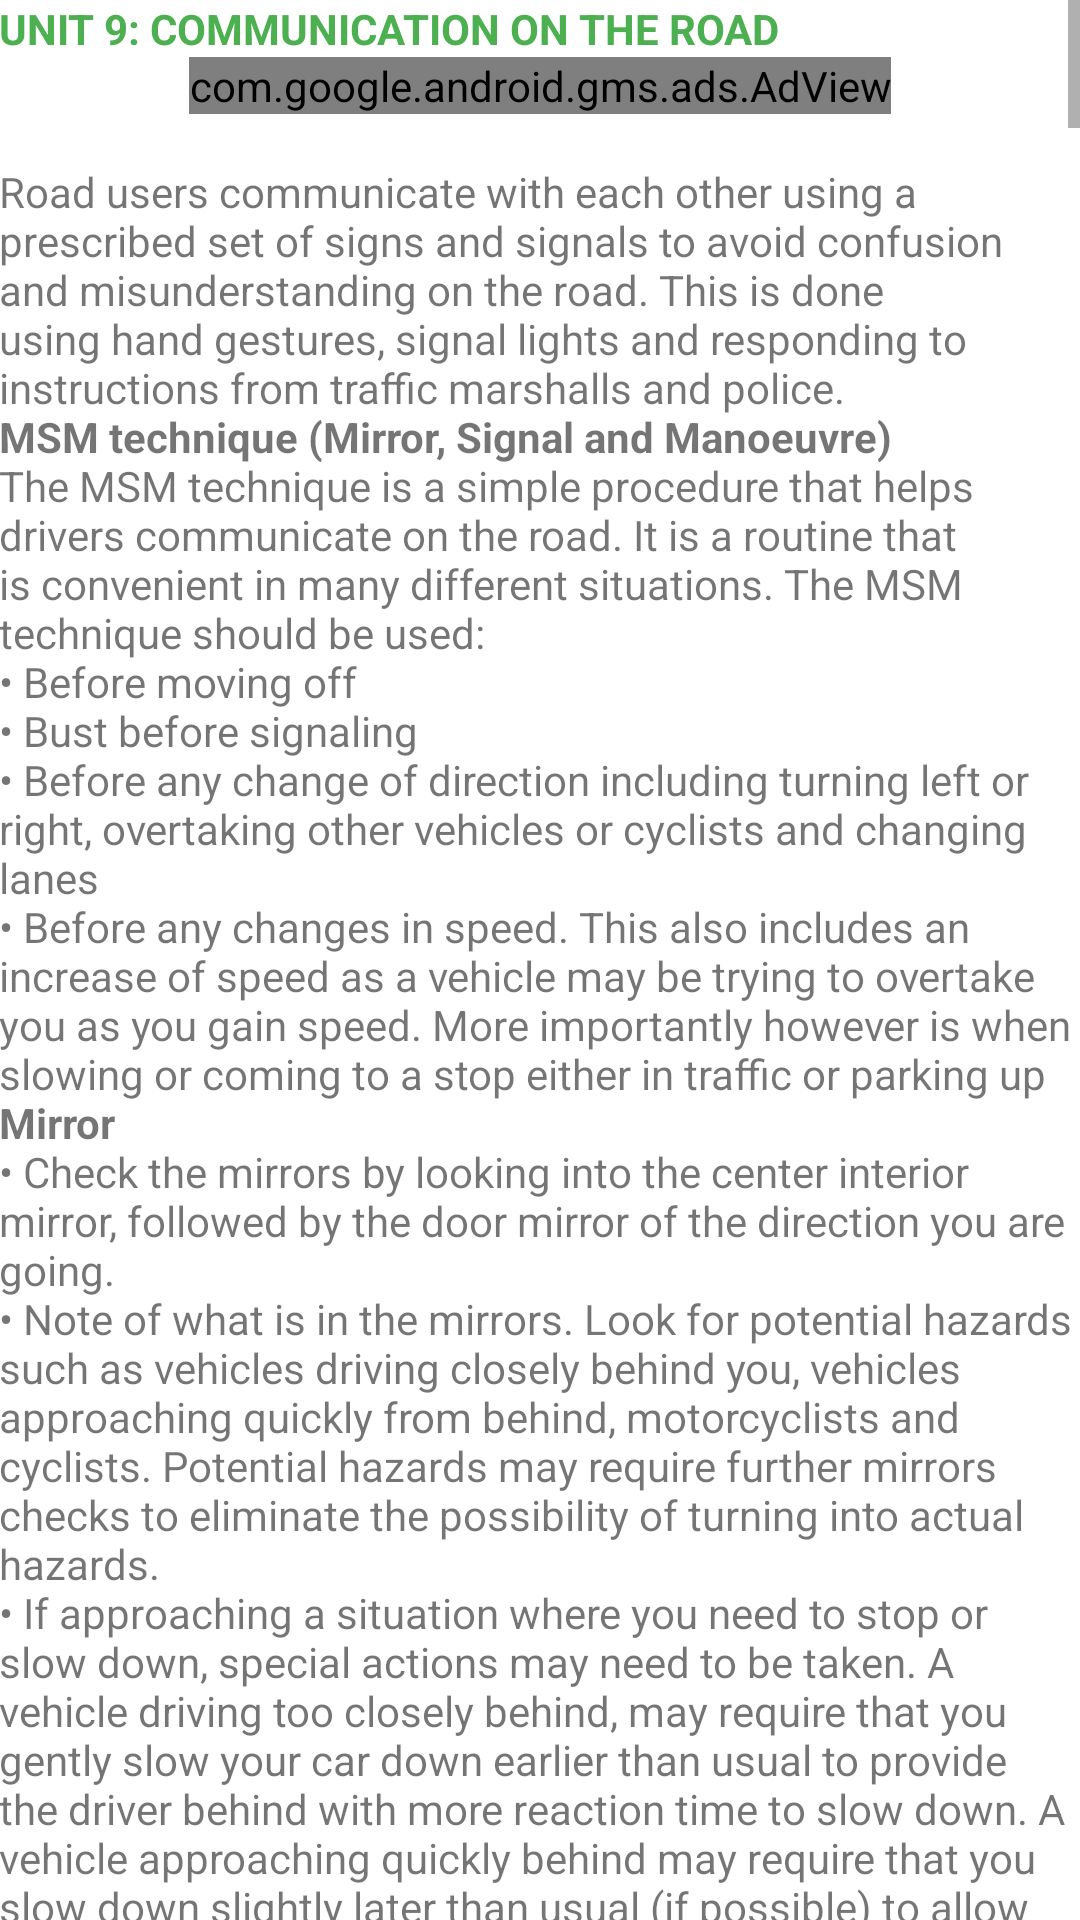

Write the Android layout XML for this screen, with the resource values it uses.
<!-- AndroidManifest.xml: application theme Theme.Ntsaapp -->
<!-- res/layout/fragment_chapternine.xml -->
<?xml version="1.0" encoding="utf-8"?>
<ScrollView xmlns:android="http://schemas.android.com/apk/res/android"
    xmlns:tools="http://schemas.android.com/tools"
    android:layout_width="match_parent"
    android:layout_height="match_parent"
    tools:context=".fragments.chapternine">

    <LinearLayout
        android:layout_width="match_parent"
        android:layout_height="wrap_content"
        android:orientation="vertical"
        android:padding="@dimen/_8sdp">
        <TextView
            android:layout_width="wrap_content"
            android:layout_height="wrap_content"
            android:text="UNIT 9: COMMUNICATION ON THE ROAD"
            android:textColor="@color/purple_500"
            android:textSize="@dimen/_20sdp"
            android:textStyle="bold" />
        <com.google.android.gms.ads.AdView
            xmlns:ads="http://schemas.android.com/apk/res-auto"
            android:id="@+id/adViewone"
            android:layout_width="wrap_content"
            android:layout_height="wrap_content"
            ads:adSize="LARGE_BANNER"
            android:layout_gravity="center"
            ads:adUnitId="ca-app-pub-4814079884774543/3840483252"/>
        <TextView
            android:layout_width="wrap_content"
            android:layout_height="wrap_content"
            android:text="@string/chapter9a"
            android:textSize="@dimen/_18sdp" />
        <ImageView
            android:layout_width="match_parent"
            android:layout_height="wrap_content"
            android:src="@drawable/orangecarturnleft" />
        <ImageView
            android:layout_width="match_parent"
            android:layout_height="wrap_content"
            android:src="@drawable/orangecarturnright" />
        <ImageView
            android:layout_width="match_parent"
            android:layout_height="wrap_content"
            android:src="@drawable/intendtoslowdown" />
        <TextView
            android:layout_width="wrap_content"
            android:layout_height="wrap_content"
            android:textStyle="bold"
            android:text="b)Hand signals given by drivers to traffic police"
            android:textSize="@dimen/_18sdp" />
        <ImageView
            android:layout_width="match_parent"
            android:layout_height="wrap_content"
            android:src="@drawable/redcarmoveleft" />
        <ImageView
            android:layout_width="match_parent"
            android:layout_height="wrap_content"
            android:src="@drawable/redcarmoveright" />
        <ImageView
            android:layout_width="match_parent"
            android:layout_height="wrap_content"
            android:src="@drawable/redcargostraight" />
        <com.google.android.gms.ads.AdView
            xmlns:ads="http://schemas.android.com/apk/res-auto"
            android:id="@+id/adViewtwo"
            android:layout_width="wrap_content"
            android:layout_height="wrap_content"
            ads:adSize="LARGE_BANNER"
            android:layout_gravity="center"
            ads:adUnitId="ca-app-pub-4814079884774543/3840483252"/>
        <TextView
            android:layout_width="wrap_content"
            android:layout_height="wrap_content"
            android:textStyle="bold"
            android:text="Light signals given by vehicles and motorists"
            android:textSize="@dimen/_18sdp" />
        <ImageView
            android:layout_width="match_parent"
            android:layout_height="wrap_content"
            android:src="@drawable/bluecarturnleft" />
        <ImageView
            android:layout_width="match_parent"
            android:layout_height="wrap_content"
            android:src="@drawable/bluecarturnright" />
        <ImageView
            android:layout_width="match_parent"
            android:layout_height="wrap_content"
            android:src="@drawable/bluecarbrakes" />
        <ImageView
            android:layout_width="match_parent"
            android:layout_height="wrap_content"
            android:src="@drawable/bluecarreverse" />
        <TextView
            android:layout_width="wrap_content"
            android:layout_height="wrap_content"
            android:textStyle="bold"
            android:text="c)Hand signals given by motorcyclists"
            android:textSize="@dimen/_18sdp" />

        <ImageView
            android:layout_width="match_parent"
            android:layout_height="wrap_content"
            android:src="@drawable/bodaleft" />
        <ImageView
            android:layout_width="match_parent"
            android:layout_height="wrap_content"
            android:src="@drawable/bodaright" />
        <ImageView
            android:layout_width="match_parent"
            android:layout_height="wrap_content"
            android:src="@drawable/bodaslowdown" />

        <TextView
            android:layout_width="wrap_content"
            android:layout_height="wrap_content"
            android:textStyle="bold"
            android:text="d)Hand signals given by cyclists"
            android:textSize="@dimen/_18sdp" />

        <ImageView
            android:layout_width="match_parent"
            android:layout_height="wrap_content"
            android:src="@drawable/bikeleft" />
        <ImageView
            android:layout_width="match_parent"
            android:layout_height="wrap_content"
            android:src="@drawable/biketurnright" />
        <ImageView
            android:layout_width="match_parent"
            android:layout_height="wrap_content"
            android:src="@drawable/bikeslowdown" />

        <TextView
            android:layout_width="wrap_content"
            android:layout_height="wrap_content"
            android:textStyle="bold"
            android:text="e)Hand signals given by traffic police officers"
            android:textSize="@dimen/_18sdp" />

        <ImageView
            android:layout_width="match_parent"
            android:layout_height="wrap_content"
            android:src="@drawable/stoptrafficbehindapproaching" />
        <ImageView
            android:layout_width="match_parent"
            android:layout_height="wrap_content"
            android:src="@drawable/stoptrafficapproachingfromfront" />
        <ImageView
            android:layout_width="match_parent"
            android:layout_height="wrap_content"
            android:src="@drawable/stoptrafficapproachingbehindandfront" />
        <ImageView
            android:layout_width="match_parent"
            android:layout_height="wrap_content"
            android:src="@drawable/comeon" />

        <ImageView
            android:layout_width="match_parent"
            android:layout_height="wrap_content"
            android:src="@drawable/comeontwo" />

        <ImageView
            android:layout_width="match_parent"
            android:layout_height="wrap_content"
            android:src="@drawable/keepcoming" />

        <com.google.android.gms.ads.AdView
            xmlns:ads="http://schemas.android.com/apk/res-auto"
            android:id="@+id/adViewthree"
            android:layout_width="wrap_content"
            android:layout_height="wrap_content"
            ads:adSize="LARGE_BANNER"
            android:layout_gravity="center"
            ads:adUnitId="ca-app-pub-4814079884774543/3840483252"/>
        <TextView
            android:layout_width="wrap_content"
            android:layout_height="wrap_content"
            android:textStyle="bold"
            android:text="f)Signals given by traffic marshals"
            android:textSize="@dimen/_18sdp" />
        <ImageView
            android:layout_width="match_parent"
            android:layout_height="wrap_content"
            android:src="@drawable/stoppedstrianscrossing" />

        <ImageView
            android:layout_width="match_parent"
            android:layout_height="wrap_content"
            android:src="@drawable/readytocross" />

        <ImageView
            android:layout_width="match_parent"
            android:layout_height="wrap_content"
            android:src="@drawable/allvehiclesmustop" />

        <ImageView
            android:layout_width="match_parent"
            android:layout_height="wrap_content"
            android:src="@drawable/notreadypedestrianstocross" />

        <TextView
            android:layout_width="wrap_content"
            android:layout_height="wrap_content"
            android:textStyle="bold"
            android:text="Traffic Light Signals"
            android:textSize="@dimen/_18sdp" />

        <ImageView
            android:layout_width="match_parent"
            android:layout_height="wrap_content"
            android:src="@drawable/trafficlightsignals" />

        <TextView
            android:layout_width="wrap_content"
            android:layout_height="wrap_content"
            android:text="@string/chapter9b"
            android:textSize="@dimen/_18sdp" />

        <ImageView
            android:layout_width="match_parent"
            android:layout_height="wrap_content"
            android:src="@drawable/trafficlightstwo" />

        <TextView
            android:layout_width="wrap_content"
            android:layout_height="wrap_content"
            android:text="@string/chapter9c"
            android:textSize="@dimen/_18sdp" />

        <com.google.android.gms.ads.AdView
            xmlns:ads="http://schemas.android.com/apk/res-auto"
            android:id="@+id/adViewfour"
            android:layout_width="wrap_content"
            android:layout_height="wrap_content"
            ads:adSize="LARGE_BANNER"
            android:layout_gravity="center"
            ads:adUnitId="ca-app-pub-4814079884774543/3840483252"/>
    </LinearLayout>

</ScrollView>
<!-- resources referenced by this layout -->
<resources>
  <color name="purple_500">#FF4CAF50</color>
  <string name="chapter9b">
  \nA: RED means STOP
  \nB: RED and AMBER also mean STOP
  They alert the driver to get ready
  \nC: GREEN means you may go on if the
  road is clear
  \nD: AMBER means STOP at the line
      </string>
  <string name="chapter9c">
  \nA GREEN arrow may be provided in addition to the full
  green signal if movement in a certain direction is
  allowed before or after the full green light phase.
  If the way is clear you may go, but only in the direction
  shown
          \n<b>Traffic Signal Blackout</b>
  \n If traffic signal lights are not working because of an electrical power failure:
  \n• Stop at the intersection
  \n• Proceed when you know other turning and approaching vehicles,
  bicycles, or pedestrians have stopped
      </string>
  <color name="purple_700">#FF3700B3</color>
  <color name="white">#FFFFFFFF</color>
  <color name="teal_200">#FF03DAC5</color>
  <color name="teal_700">#FF018786</color>
  <color name="black">#FF000000</color>
</resources>
